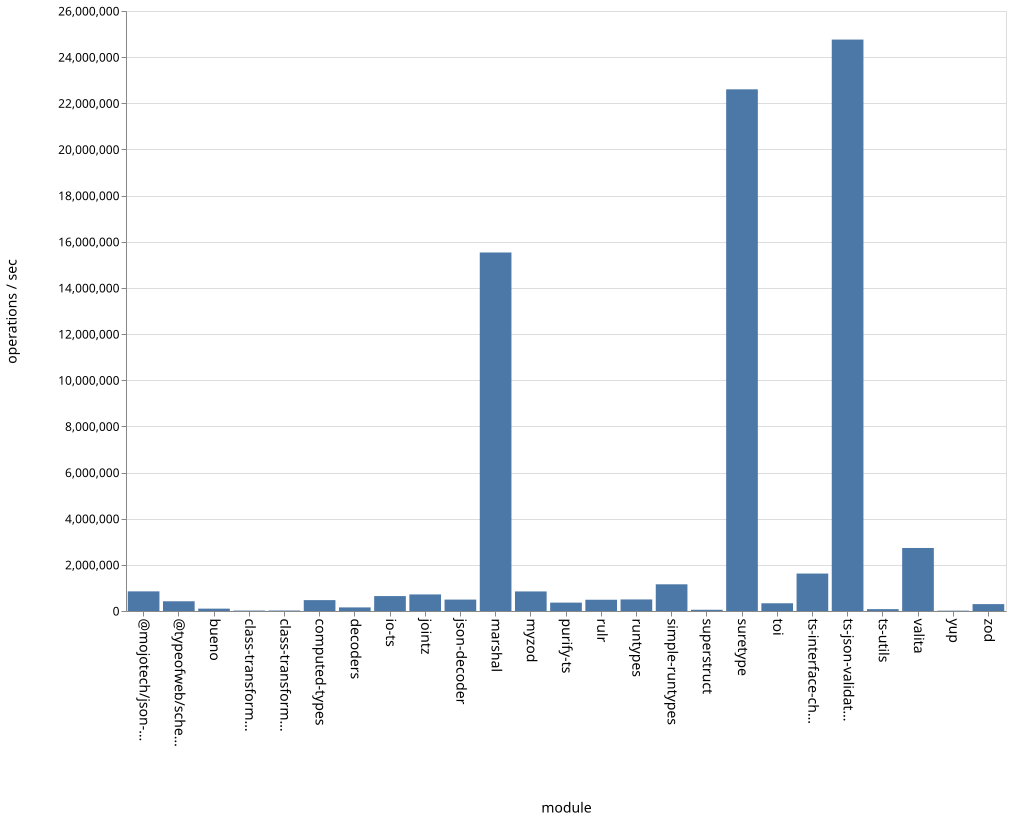

Data behind this chart, as committed beside it:
name, ops
bueno, 101990
class-transformer-validator-async, 18958
class-transformer-validator-sync, 20240
computed-types, 471072
decoders, 155496
io-ts, 646836
jointz, 718253
json-decoder, 494550
marshal, 15535716
@mojotech/json-type-validation, 850803
myzod, 847923
purify-ts, 363353
rulr, 488035
runtypes, 500473
simple-runtypes, 1156558
superstruct, 53314
suretype, 22605714
toi, 334887
ts-interface-checker, 1622664
ts-json-validator, 24762005
ts-utils, 80652
@typeofweb/schema, 421624
valita, 2731285
yup, 15002
zod, 298472
